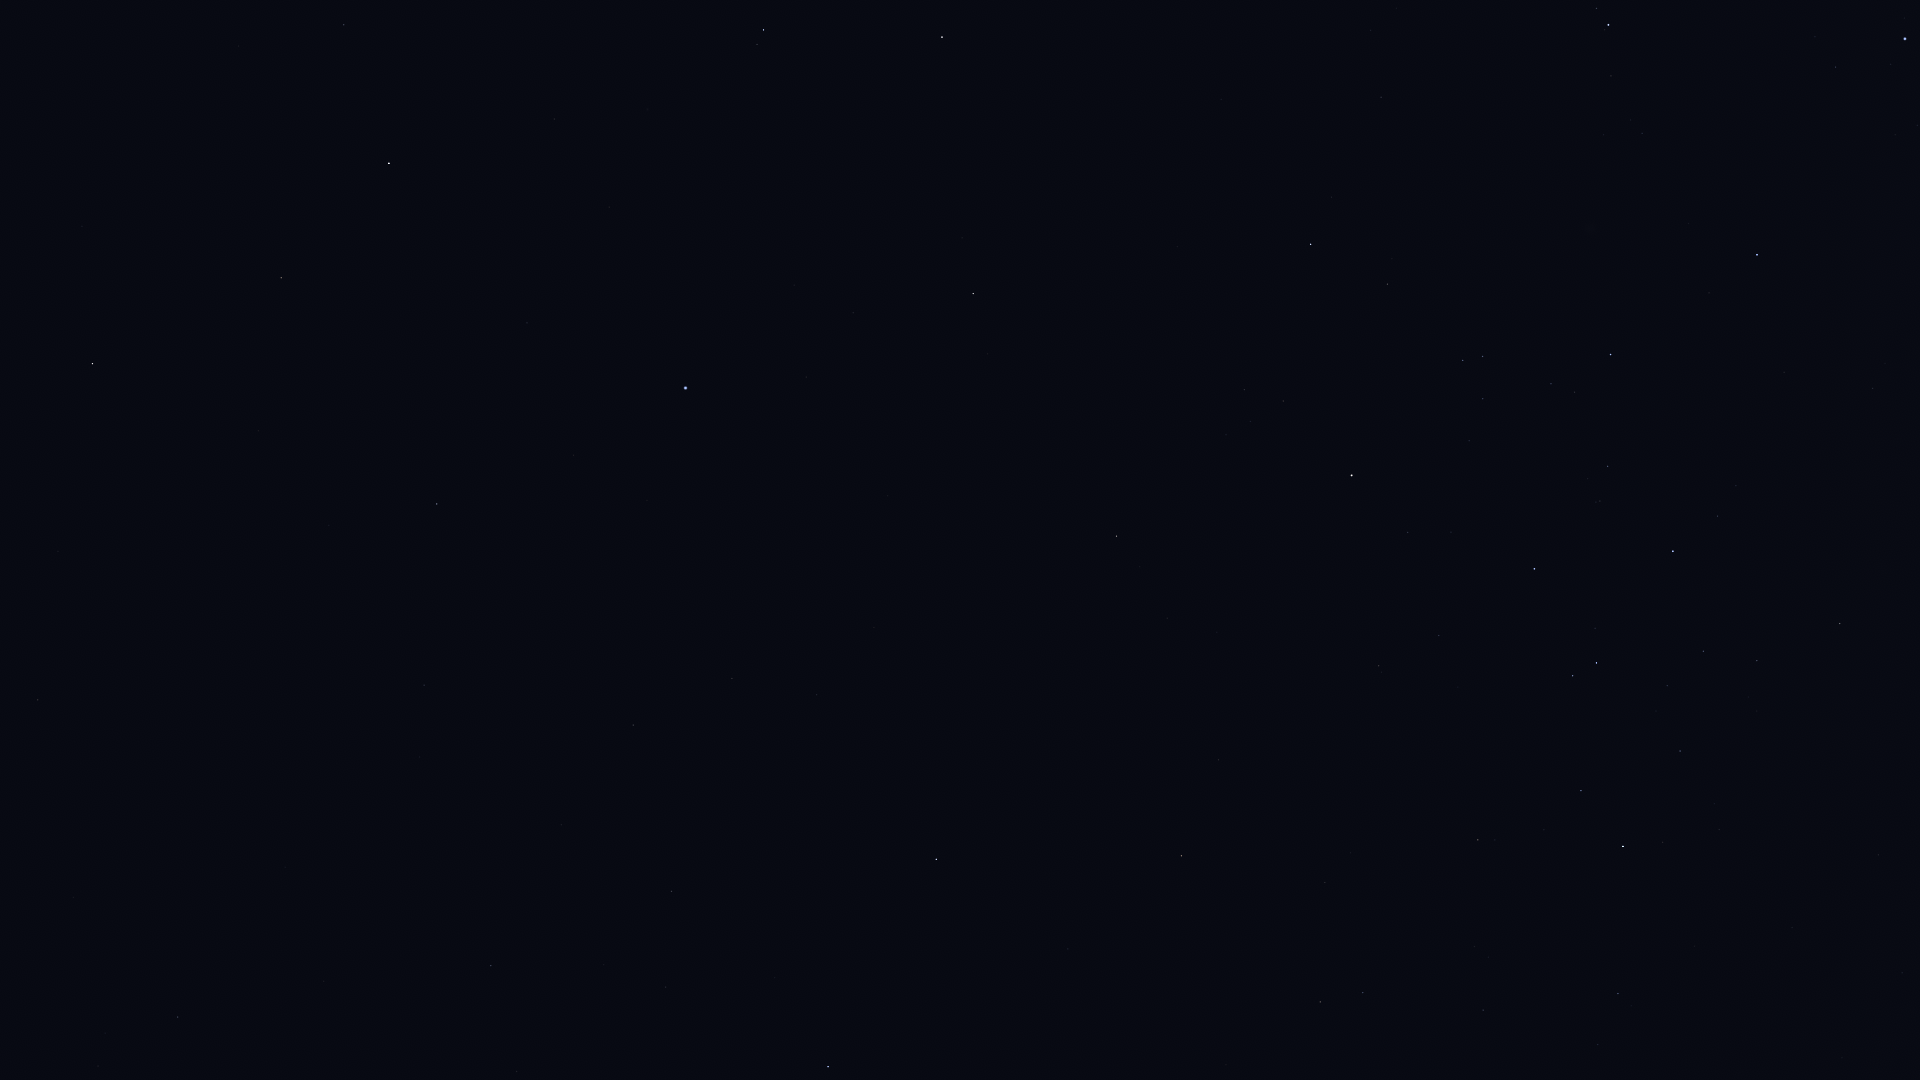

Source data for this figure (header and first rows):
Star_ID, Name, X, Y
60129, Zaniah, 344, 25
60965, Algorab, 764, 30
61174, HIP 61174, 757, 44
61359, Kraz, 942, 37
62434, Mimosa, 1905, 39
63090, Minelauva, 281, 278
63608, Vindemiatrix, 92, 363
64166, HIP 64166, 962, 238
64962, HIP 64962, 973, 293
65109, HIP 65109, 1311, 244
65474, Spica, 685, 388
65936, HIP 65936, 1387, 284
66047, Dofida, 1589, 254
66249, Heze, 437, 504
66657, HIP 66657, 1757, 255
67459, HIP 67459, 38, 700
67464, HIP 67464, 1463, 360
67472, HIP 67472, 1483, 356
68282, HIP 68282, 1551, 384
68520, HIP 68520, 424, 685
68895, HIP 68895, 1116, 536
68933, Menkent, 1352, 475
69415, HIP 69415, 1140, 566
69427, Kang, 732, 678
69701, Syrma, 633, 725
69974, Khambalia, 817, 695
70306, HIP 70306, 1167, 618
70576, HIP 70576, 1600, 501
70755, Elgafar, 561, 825
71352, HIP 71352, 1534, 569
71536, HIP 71536, 1717, 516
71795, HIP 71795, 178, 1017
71860, HIP 71860, 1673, 551
72220, HIP 72220, 491, 965
72339, Mönch, 547, 958
72571, HIP 72571, 1218, 760
72622, Zubenelgenubi, 936, 859
73714, Brachium, 1181, 856
74395, HIP 74395, 1840, 623
74785, Zubeneschamali, 828, 1067
75141, HIP 75141, 1581, 791
75177, HIP 75177, 1478, 840
76297, HIP 76297, 1623, 846
76552, HIP 76552, 1663, 842
77634, HIP 77634, 1483, 1010
78384, HIP 78384, 1618, 993
78639, HIP 78639, 1878, 855
78970, HIP 78970, 1598, 1048
80582, HIP 80582, 1902, 973
